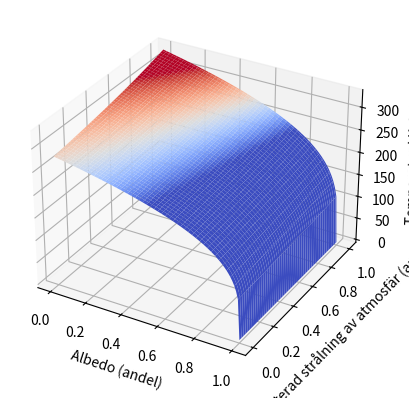

Python code for this plot:
# -*- coding: utf-8 -

import numpy as np
import math
import matplotlib.cm as cm
import matplotlib.pyplot as plt
from mpl_toolkits.mplot3d import Axes3D

fig = plt.figure()
ax = fig.add_subplot(111, projection='3d')

A = np.linspace(0, 1, 100) # x-axel (A andel Albedo på planet)
f = np.linspace(0, 1, 100) # y-axel (f andel solstrålning som stannar kvar)

X, Y = np.meshgrid(A, f)

Fs = 1370 # Strålning från solen

sigma = 5.670367*10**(-8) # Stefan-Boltzmann

def nominator(aVal):
    return Fs * (1 - aVal)

def denominator(fVal):
    return 4.0 * sigma * (1.0 - fVal / 2.0)

def temp(nom, denom):
    return (nom/denom)**(1.0/4.0)

Z = temp(nominator(X), denominator(Y)) # Applies function on meshgrid (2cool4me)

ax.plot_surface(X, Y, Z, cmap=cm.coolwarm, vmin=233, vmax=313)

ax.set_xlabel('Albedo (andel)')
ax.set_ylabel('Reflekterad strålning av atmosfär (andel)')
ax.set_zlabel('Temperatur i Kelvin')

plt.show()
